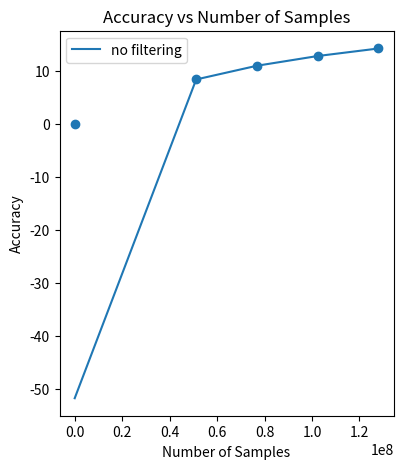

This figure's Python source:
import matplotlib.pyplot as plt
import json
import re
from pathlib import Path
import numpy as np
from scipy.interpolate import make_interp_spline
from scipy.optimize import curve_fit
def func(x, a, b):

    c=0.5
    return a*np.log(x) + b

x_values = [1, 12500, 18750, 25000, 31250]
x_values = [x*4096 for x in x_values]
y_values = [0.084, 8.48, 10.91, 12.84, 14.32]
params, _ = curve_fit(func, x_values[1:], y_values[1:])
y_values_estimated = func(np.array(x_values), *params)
print(params)
# print(func())

# Plotting
plt.figure(figsize=(25, 5))
#make a marker list
marker_list = ['o','x','^','s','*','+','D','v','p','h']
#make a color list 
color_list = ['b','g','r','c','m','y','k','w']

plt.subplot(1, 5, 1)
# for k in range(len(folder_path_list)):

plt.plot(x_values, y_values_estimated, label='no filtering')
plt.scatter(x_values, y_values, marker=marker_list[0])
# plt.plot(x_values, y_values, marker='o')
# plt.plot(x_values2, y_values2, marker='x')
plt.title('Accuracy vs Number of Samples')
plt.xlabel('Number of Samples')
plt.ylabel('Accuracy')
plt.legend()
plt.savefig("accuracy_vs_samples.png")